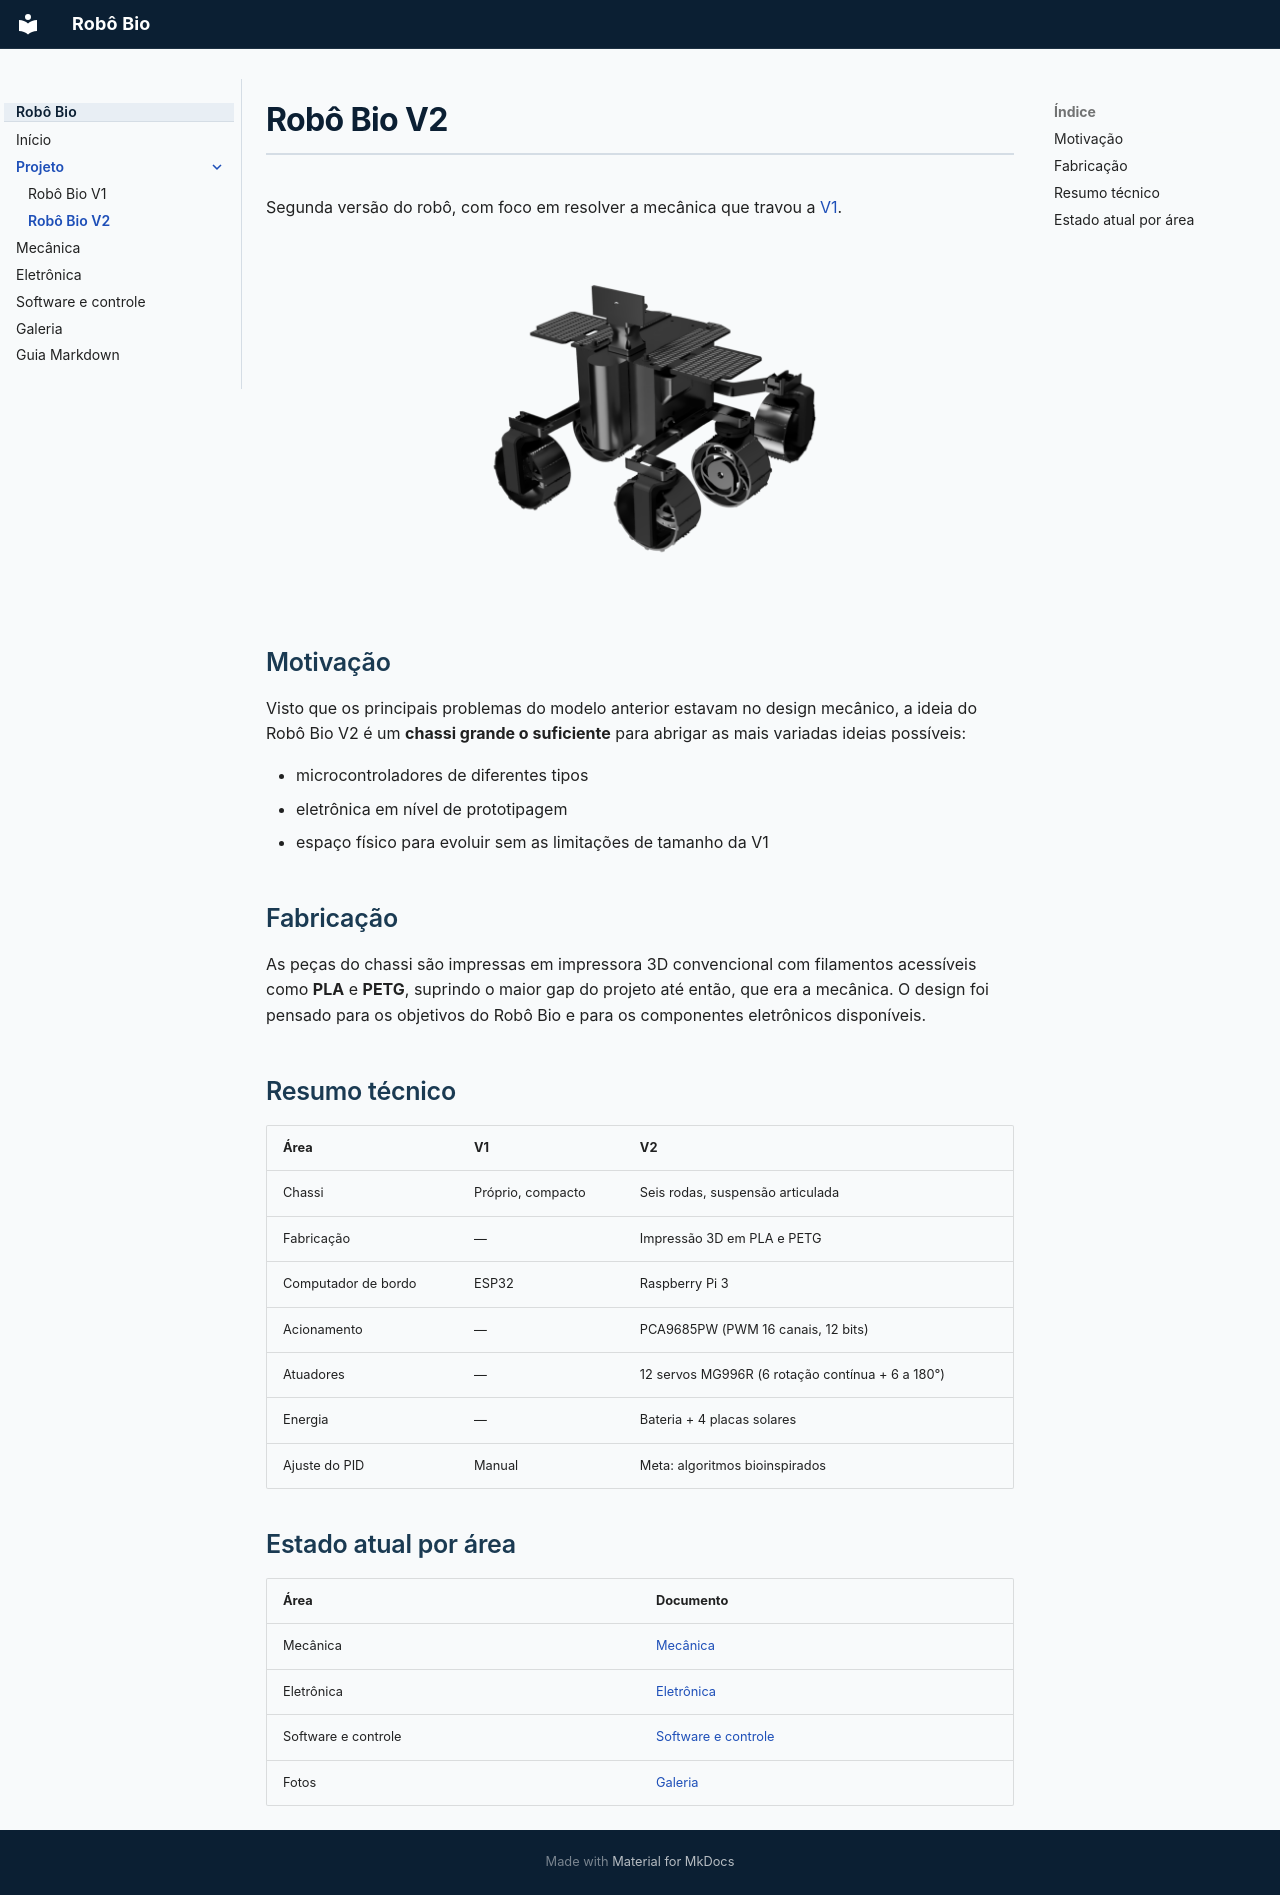

repository: team-titans-unb/bracoRobotico · page: projeto/v2/index.html · generator: mkdocs

# Robô Bio V2

Segunda versão do robô, com foco em resolver a mecânica que travou a [V1](v1.md).

![Robô Bio V2 — render 3D do chassi](../assets/imagens/renderV2.png)

## Motivação

Visto que os principais problemas do modelo anterior estavam no design mecânico, a ideia do Robô Bio V2 é um **chassi grande o suficiente** para abrigar as mais variadas ideias possíveis:

- microcontroladores de diferentes tipos
- eletrônica em nível de prototipagem
- espaço físico para evoluir sem as limitações de tamanho da V1

## Fabricação

As peças do chassi são impressas em impressora 3D convencional com filamentos acessíveis como **PLA** e **PETG**, suprindo o maior gap do projeto até então, que era a mecânica. O design foi pensado para os objetivos do Robô Bio e para os componentes eletrônicos disponíveis.

## Resumo técnico

| Área | V1 | V2 |
| ---- | -- | -- |
| Chassi | Próprio, compacto | Seis rodas, suspensão articulada |
| Fabricação | — | Impressão 3D em PLA e PETG |
| Computador de bordo | ESP32 | Raspberry Pi 3 |
| Acionamento | — | PCA9685PW (PWM 16 canais, 12 bits) |
| Atuadores | — | 12 servos MG996R (6 rotação contínua + 6 a 180°) |
| Energia | — | Bateria + 4 placas solares |
| Ajuste do PID | Manual | Meta: algoritmos bioinspirados |

## Estado atual por área

| Área | Documento |
| ---- | --------- |
| Mecânica | [Mecânica](../mecanica/index.md) |
| Eletrônica | [Eletrônica](../eletronica/index.md) |
| Software e controle | [Software e controle](../software/index.md) |
| Fotos | [Galeria](../galeria.md) |
